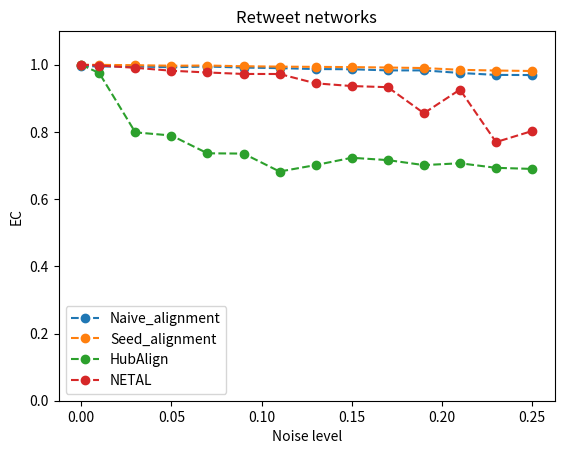

Reproduce this figure in Python.
import matplotlib.pyplot as plt

x = [0, 0.01, 0.03, 0.05, 0.07, 0.09, 0.11, 0.13, 0.15, 0.17, 0.19, 0.21, 0.23, 0.25]

y_mine_naive = [0.996458, 0.994758, 0.994758, 0.992492, 0.994617, 0.9915, 0.9898, 0.987109, 0.986542, 0.983142, 0.983142, 0.975492, 0.969684, 0.969259]

y_mine_advanced = [1, 0.999575, 0.998583, 0.997025, 0.997592, 0.995467, 0.994333, 0.993625, 0.992917, 0.991642, 0.990084, 0.984842, 0.982717, 0.9813]

y_netal = [1, 0.997592, 0.990792, 0.98215, 0.976909, 0.972517, 0.972376, 0.94461, 0.936535, 0.933135, 0.855645, 0.92591, 0.769797, 0.802663]

y_hubalign = [1, 0.975209, 0.798697, 0.789347, 0.736365, 0.735515, 0.682108, 0.701374, 0.723049, 0.716107, 0.701232, 0.706757, 0.693158, 0.689899]

y_iso = [0.9949, 0.47352, 0.219861, 0.131283, 0.129475, 0.1002934, 0.143728, 0.128937, 0.101462, 0.0835812, 0.192836, 0.126374, 0.117364, 0.120835]

plt.xlabel("Noise level")
plt.ylabel("EC")
plt.ylim((0, 1.1))
plt.title("Retweet networks")

plt.plot(x, y_mine_naive, 'o--', label='Naive_alignment')
plt.plot(x, y_mine_advanced, 'o--', label='Seed_alignment')
plt.plot(x, y_hubalign, 'o--', label='HubAlign')
plt.plot(x, y_netal, 'o--', label='NETAL')
plt.legend()
plt.show()
